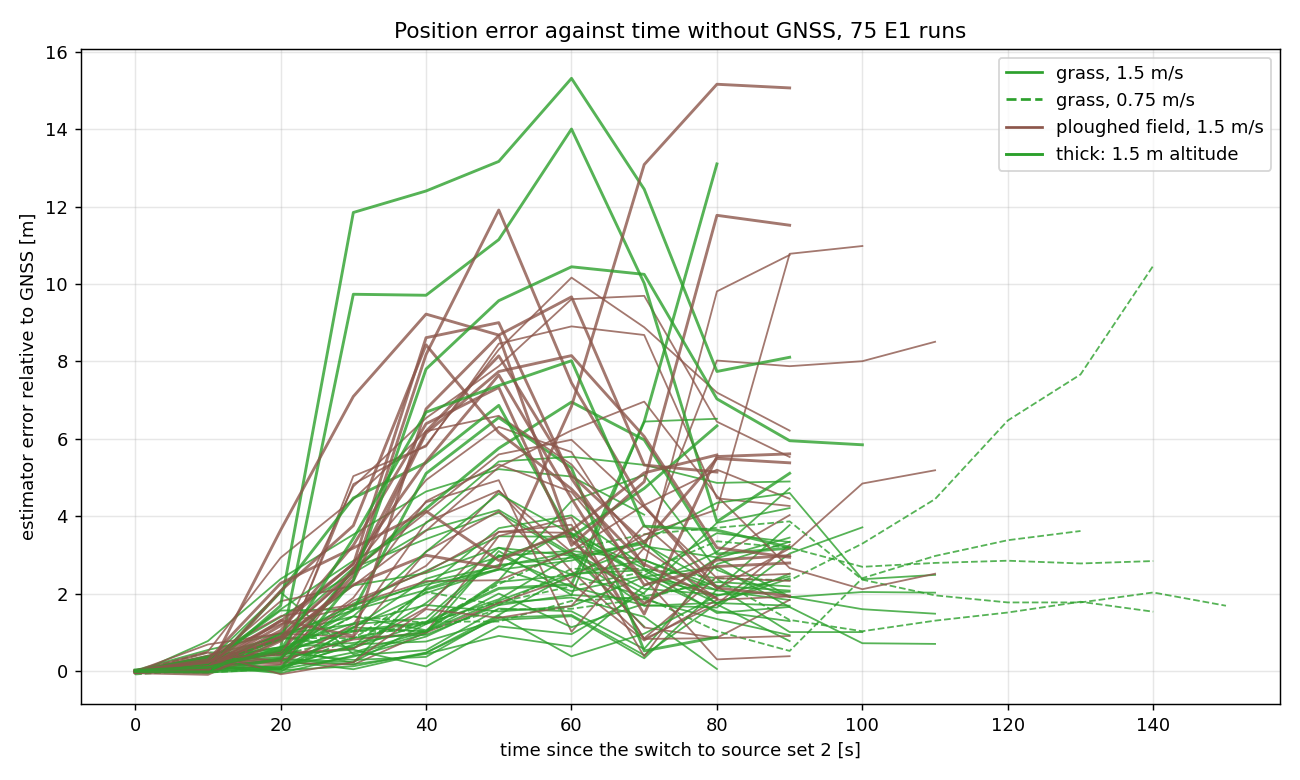

The data file committed next to this chart (first rows):
run, surface, speed_m_s, alt_m, flow_only_s, t_turn_s, err_turn_m, err_end_m, err_max_m, err_0s, err_10s, err_20s, err_30s, err_40s, err_50s, err_60s, err_70s, err_80s, err_90s, err_100s, err_110s, err_120s, err_130s, err_140s
ARIADNE_E1_001_20260912_LUX1-SURF1-ALT3-…, grass, 1.5, 3, 75.4, 38.1, 3.59, 1.98, 4.39, -0.06, 0.32, 1.4, 2.53, 3.64, 4.16, 3.04, 2.0, , , , , , , 
ARIADNE_E1_002_20260912_LUX1-SURF1-ALT3-…, grass, 1.5, 3, 79.7, 45.7, 3.08, 0.79, 4.19, 0.0, 0.21, 0.56, 0.22, 2.16, 3.69, 4.03, 2.71, , , , , , , 
ARIADNE_E1_003_20260912_LUX1-SURF1-ALT3-…, grass, 1.5, 3, 88.5, 45.9, 2.62, 2.06, 3.82, 0.01, 0.21, 0.44, 1.14, 2.02, 2.63, 3.69, 2.42, 1.98, , , , , , 
ARIADNE_E1_004_20260912_LUX1-SURF1-ALT3-…, grass, 1.5, 3, 81.1, 44.4, 3.17, 2.08, 3.95, 0.0, 0.2, 0.34, 1.75, 2.59, 3.48, 3.47, 2.43, 2.1, , , , , , 
ARIADNE_E1_005_20260912_LUX1-SURF1-ALT3-…, grass, 1.5, 3, 70.0, 31.6, 3.9, 4.04, 6.09, -0.06, 0.78, 2.38, 3.53, 4.64, 5.22, 5.03, 4.04, , , , , , , 
ARIADNE_E1_006_20260912_LUXd-SURF1-ALT3-…, grass, 1.5, 3, 93.6, 53.4, 3.26, 2.08, 3.45, -0.02, 0.4, 0.89, 0.6, 1.25, 2.98, 3.11, 2.87, 2.09, 1.84, , , , , 
ARIADNE_E1_007_20260912_LUXd-SURF1-ALT3-…, grass, 1.5, 3, 78.4, 41.8, 3.41, 0.92, 4.24, 0.01, 0.13, 0.99, 2.67, 3.41, 4.09, 2.98, 1.15, , , , , , , 
ARIADNE_E1_008_20260912_LUXd-SURF1-ALT3-…, grass, 1.5, 3, 94.9, 54.9, 2.59, 0.86, 3.41, -0.0, 0.06, 0.32, 0.23, 1.22, 1.86, 2.98, 3.32, 1.73, 0.78, , , , , 
ARIADNE_E1_009_20260912_LUXd-SURF1-ALT3-…, grass, 1.5, 3, 87.0, 46.3, 1.9, 0.2, 2.24, -0.02, 0.02, 0.05, 0.37, 0.89, 1.76, 1.9, 1.4, 0.06, , , , , , 
ARIADNE_E1_010_20260912_LUXd-SURF1-ALT3-…, grass, 1.5, 3, 91.6, 51.7, 2.08, 0.88, 2.29, -0.0, 0.16, 0.26, 0.86, 0.94, 1.71, 1.97, 1.85, 1.35, 0.93, , , , , 
ARIADNE_E1_011_20260912_LUXd-SURF1-ALT3-…, grass, 1.5, 3, 95.1, 52.9, 1.81, 2.64, 2.81, 0.01, 0.14, 0.27, 0.05, 0.47, 1.38, 1.45, 0.41, 1.75, 2.52, , , , , 
ARIADNE_E1_012_20260913_LUX1-SURF2-ALT3-…, field, 1.5, 3, 91.5, 47.8, 4.71, 2.01, 4.88, 0.0, 0.36, 1.22, 1.68, 2.72, 4.65, 3.08, 1.13, 0.86, 1.84, , , , , 
ARIADNE_E1_013_20260913_LUX1-SURF2-ALT3-…, field, 1.5, 3, 96.1, 52.7, 4.23, 3.16, 4.32, -0.01, 0.26, 0.22, 0.17, 1.0, 3.49, 3.97, 0.83, 1.73, 3.26, , , , , 
ARIADNE_E1_014_20260913_LUX1-SURF2-ALT3-…, field, 1.5, 3, 98.1, 49.1, 7.9, 5.51, 10.58, 0.0, 0.17, 0.82, 4.77, 6.54, 7.88, 9.61, 9.69, 6.44, 5.53, , , , , 
ARIADNE_E1_015_20260913_LUX1-SURF2-ALT3-…, field, 1.5, 3, 97.2, 49.7, 8.3, 6.13, 10.48, -0.0, 0.25, 0.29, 4.83, 5.84, 8.31, 10.17, 8.88, 7.2, 6.21, , , , , 
ARIADNE_E1_016_20260913_LUX1-SURF2-ALT3-…, field, 1.5, 3, 96.4, 49.6, 8.38, 4.24, 9.32, -0.05, 0.21, 0.19, 5.04, 5.8, 8.46, 8.91, 8.68, 4.46, 4.27, , , , , 
ARIADNE_E1_017_20260913_LUXd-SURF1-ALT3-…, grass, 1.5, 3, 93.6, 51.4, 1.19, 4.14, 4.43, -0.03, 0.31, 0.44, 0.55, 0.12, 1.16, 0.96, 2.03, 3.83, 4.21, , , , , 
ARIADNE_E1_018_20260913_LUXd-SURF1-ALT3-…, grass, 1.5, 3, 96.9, 51.7, 1.9, 3.18, 3.43, 0.01, 0.12, -0.05, 0.41, 0.54, 1.62, 1.55, 0.57, 2.76, 3.34, , , , , 
ARIADNE_E1_019_20260913_LUXd-SURF1-ALT3-…, grass, 1.5, 3, 92.7, 54.4, 3.79, 2.41, 3.87, -0.0, 0.25, 0.37, 0.6, 1.76, 3.19, 2.98, 1.69, 1.77, 2.39, , , , , 
ARIADNE_E1_020_20260917_LUXd-SURF1-ALT3-…, grass, 1.5, 3, 98.5, 56.0, 1.29, 4.74, 4.76, -0.01, 0.09, 0.3, 0.18, 0.44, 0.91, 0.63, 2.21, 3.08, 4.72, , , , , 
ARIADNE_E1_021_20260917_LUXd-SURF1-ALT3-…, grass, 1.5, 3, 95.6, 58.2, 1.48, 3.62, 3.79, 0.01, 0.12, 0.07, 0.69, 0.77, 1.32, 1.42, 0.33, 2.1, 3.77, , , , , 
ARIADNE_E1_022_20260917_LUXd-SURF1-ALT15…, grass, 1.5, 1.5, 83.7, 48.9, 2.13, 14.07, 14.11, -0.0, 0.12, 0.5, 1.04, 1.26, 2.14, 2.24, 6.45, 13.1, , , , , , 
ARIADNE_E1_023_20260917_LUXd-SURF2-ALT3-…, field, 1.5, 3, 92.9, 54.5, 4.25, 4.0, 4.52, -0.03, 0.32, 0.46, 0.58, 1.64, 3.6, 3.57, 0.38, 2.94, 4.03, , , , , 
ARIADNE_E1_024_20260920_LUX2-SURF1-ALT3-…, grass, 1.5, 3, 82.1, 37.9, 1.0, 6.65, 6.7, -0.02, 0.26, 2.04, 0.44, 0.97, 3.1, 1.97, 6.45, 6.52, , , , , , 
ARIADNE_E1_025_20260920_LUX2-SURF1-ALT3-…, grass, 1.5, 3, 112.2, 61.1, 4.45, 2.12, 5.58, 0.02, 0.55, 0.98, 1.41, 1.06, 2.35, 4.39, 5.07, 2.62, 1.91, 2.04, 2.03, , , 
ARIADNE_E1_026_20260920_LUX2-SURF1-ALT3-…, grass, 0.75, 3, 137.6, 63.0, 2.17, 3.49, 3.64, 0.0, 0.49, 0.42, 0.86, 1.28, 1.28, 1.81, 1.92, 1.03, 0.52, 2.4, 2.98, 3.38, 3.62, 
ARIADNE_E1_027_20260920_LUX2-SURF1-ALT3-…, grass, 0.75, 3, 149.1, 79.6, 2.38, 10.71, 10.72, -0.02, -0.04, 0.07, 0.84, 2.05, 1.71, 2.64, 2.64, 2.4, 2.35, 3.29, 4.45, 6.47, 7.66, 10.47
ARIADNE_E1_028_20260920_LUX2-SURF1-ALT3-…, grass, 0.75, 3, 147.3, 79.3, 3.31, 2.82, 3.63, 0.01, 0.25, 0.44, 1.42, 1.25, 1.78, 2.19, 2.56, 3.35, 3.19, 2.7, 2.8, 2.85, 2.78, 2.84
ARIADNE_E1_029_20260920_LUX2-SURF1-ALT3-…, grass, 0.75, 3, 150.5, 83.7, 4.02, 1.69, 4.16, -0.08, 0.04, 0.85, 0.85, 1.22, 2.25, 3.15, 3.53, 3.7, 3.87, 2.36, 1.96, 1.78, 1.78, 2.03
ARIADNE_E1_030_20260920_LUX2-SURF2-ALT3-…, field, 1.5, 3, 95.5, 51.5, 6.89, 10.44, 10.83, 0.01, 0.26, 0.06, 2.67, 4.93, 6.31, 5.66, 2.7, 9.81, 10.75, , , , , 
ARIADNE_E1_031_20260920_LUX2-SURF2-ALT3-…, field, 1.5, 3, 101.8, 55.2, 2.95, 11.08, 11.13, -0.01, 0.04, 0.3, 0.82, 1.0, 1.76, 2.42, 3.53, 4.17, 10.78, 10.98, , , , 
ARIADNE_E1_032_20260920_LUX2-SURF2-ALT3-…, field, 1.5, 3, 113.9, 48.0, 4.93, 8.48, 8.61, 0.03, 0.2, 0.88, 2.54, 4.36, 4.93, 1.02, 3.19, 8.02, 7.88, 8.01, 8.51, , , 
ARIADNE_E1_033_20261002_LUXd-SURF1-ALT3-…, grass, 1.5, 3, 103.9, 51.0, 2.26, 0.88, 3.17, 0.01, 0.07, 0.1, 0.49, 1.03, 2.3, 2.48, 2.87, 2.19, 1.01, 1.01, , , , 
ARIADNE_E1_034_20261002_LUXd-SURF1-ALT3-…, grass, 1.5, 3, 98.6, 48.5, 2.61, 3.11, 3.7, 0.01, 0.29, 0.93, 1.58, 2.1, 2.65, 2.07, 2.47, 3.57, 3.33, , , , , 
ARIADNE_E1_035_20261002_LUXd-SURF1-ALT3-…, grass, 1.5, 3, 99.6, 47.5, 1.55, 1.83, 2.9, -0.01, 0.13, 0.03, 0.13, 0.48, 1.45, 2.51, 2.61, 1.5, 1.66, , , , , 
ARIADNE_E1_036_20261002_LUXd-SURF1-ALT3-…, grass, 1.5, 3, 94.5, 51.2, 2.06, 3.47, 3.52, 0.02, 0.12, -0.02, 1.13, 1.02, 2.0, 1.14, 1.74, 2.92, 3.45, , , , , 
ARIADNE_E1_037_20261002_LUXd-SURF1-ALT3-…, grass, 1.5, 3, 94.3, 45.9, 2.68, 2.2, 3.34, 0.02, 0.18, 1.57, 1.6, 2.3, 2.71, 3.06, 2.13, 1.97, 2.05, , , , , 
ARIADNE_E1_038_20261002_LUXd-SURF2-ALT3-…, field, 1.5, 3, 93.6, 44.3, 4.65, 2.54, 4.99, -0.01, 0.03, 0.16, 1.21, 3.85, 4.66, 2.59, 0.85, 2.44, 2.51, , , , , 
ARIADNE_E1_039_20261002_LUXd-SURF2-ALT3-…, field, 1.5, 3, 98.2, 46.3, 5.22, 0.48, 5.71, -0.03, 0.36, 0.47, 1.9, 4.39, 5.34, 4.63, 2.4, 0.3, 0.39, , , , , 
ARIADNE_E1_040_20261002_LUXd-SURF2-ALT3-…, field, 1.5, 3, 95.2, 44.3, 3.85, 1.9, 4.35, -0.0, 0.69, 0.97, 0.88, 3.09, 4.13, 2.27, 0.79, 1.84, 1.93, , , , , 
ARIADNE_E1_041_20261004_LUX2-SURF1-ALT3-…, grass, 1.5, 3, 98.3, 49.5, 1.44, 2.13, 2.53, 0.01, 0.34, 0.48, 0.29, 0.37, 1.43, 0.38, 0.97, 1.94, 2.45, , , , , 
ARIADNE_E1_042_20261004_LUX2-SURF1-ALT3-…, grass, 1.5, 3, 93.7, 51.7, 2.81, 1.99, 3.33, -0.03, 0.05, 0.12, 0.65, 2.13, 2.75, 2.93, 3.29, 2.2, 2.08, , , , , 
ARIADNE_E1_043_20261004_LUX2-SURF1-ALT3-…, grass, 1.5, 3, 96.2, 45.4, 3.13, 2.09, 3.32, -0.0, -0.01, 0.8, 2.21, 2.53, 3.19, 2.49, 1.93, 2.3, 2.19, , , , , 
ARIADNE_E1_044_20261004_LUX2-SURF1-ALT3-…, grass, 1.5, 3, 95.9, 43.4, 2.73, 1.82, 3.81, -0.03, 0.28, 0.06, 1.12, 2.38, 2.95, 3.56, 2.65, 1.76, 1.69, , , , , 
ARIADNE_E1_045_20261004_LUX2-SURF2-ALT3-…, field, 1.5, 3, 94.9, 44.7, 3.34, 1.18, 4.21, -0.01, 0.35, 0.41, 1.82, 2.56, 3.59, 3.78, 0.83, 0.85, 0.91, , , , , 
ARIADNE_E1_046_20261004_LUX2-SURF2-ALT3-…, field, 1.5, 3, 92.5, 44.3, 2.54, 4.25, 5.22, 0.02, 0.38, 1.42, 1.72, 2.33, 2.35, 3.11, 4.29, 5.2, 4.45, , , , , 
ARIADNE_E1_047_20261004_LUX2-SURF2-ALT3-…, field, 1.5, 3, 99.7, 48.1, 5.65, 2.29, 6.14, -0.02, 0.4, 0.28, 2.61, 4.09, 5.6, 5.98, 4.23, 2.4, 2.33, , , , , 
ARIADNE_E1_048_20261004_LUX2-SURF1-ALT15…, grass, 1.5, 1.5, 85.0, 38.7, 5.08, 1.0, 6.89, 0.03, 0.12, 0.51, 1.58, 5.11, 6.55, 5.25, 0.52, 0.88, , , , , , 
ARIADNE_E1_049_20261004_LUX2-SURF1-ALT15…, grass, 1.5, 1.5, 96.1, 45.9, 5.76, 3.21, 7.51, 0.0, -0.02, 0.32, 2.63, 4.2, 5.76, 6.95, 5.98, 3.03, 3.18, , , , , 
ARIADNE_E1_050_20261011_LUX1-SURF1-ALT3-…, grass, 1.5, 3, 115.4, 66.4, 2.46, 0.68, 3.63, -0.02, 0.28, 0.62, 1.24, 1.71, 1.54, 1.68, 2.44, 2.7, 1.66, 0.72, 0.7, , , 
ARIADNE_E1_051_20261011_LUX1-SURF1-ALT3-…, grass, 1.5, 3, 116.9, 66.3, 3.6, 2.47, 4.96, 0.01, 0.1, 0.86, 1.7, 2.24, 2.62, 2.86, 3.37, 4.35, 4.6, 2.37, 2.49, , , 
ARIADNE_E1_052_20261011_LUX1-SURF1-ALT3-…, grass, 1.5, 3, 108.8, 62.8, 2.17, 3.57, 3.76, 0.01, 0.19, 0.96, 1.21, 1.37, 3.0, 2.18, 1.7, 1.64, 3.04, 3.71, , , , 
ARIADNE_E1_053_20261011_LUX1-SURF1-ALT3-…, grass, 1.5, 3, 111.5, 63.3, 3.09, 1.52, 3.4, 0.02, 0.05, 0.62, 0.73, 1.03, 1.82, 2.51, 3.23, 2.94, 1.92, 1.6, 1.48, , , 
ARIADNE_E1_054_20261011_LUX1-SURF1-ALT3-…, grass, 1.5, 3, 96.0, 43.8, 4.51, 4.87, 5.89, -0.01, 0.25, 1.6, 2.85, 3.82, 5.42, 5.54, 5.33, 4.86, 4.9, , , , , 
ARIADNE_E1_055_20261011_LUX1-SURF2-ALT3-…, field, 1.5, 3, 111.6, 62.0, 6.54, 2.48, 7.31, 0.0, 0.21, 1.81, 2.21, 3.63, 5.27, 6.22, 6.96, 4.53, 2.66, 2.12, 2.52, , , 
ARIADNE_E1_056_20261011_LUX1-SURF2-ALT3-…, field, 1.5, 3, 119.9, 66.8, 3.66, 5.39, 5.49, -0.04, 0.48, -0.08, 0.23, 1.6, 1.38, 1.69, 3.77, 2.13, 3.17, 4.85, 5.19, , , 
ARIADNE_E1_057_20261011_LUX1-SURF2-ALT3-…, field, 1.5, 3, 89.2, 39.5, 6.2, 1.74, 6.96, 0.0, 0.51, 2.93, 4.44, 6.2, 6.6, 5.34, 3.16, 1.88, , , , , , 
ARIADNE_E1_058_20261011_LUX1-SURF1-ALT15…, grass, 1.5, 1.5, 93.1, 45.7, 12.68, 8.14, 17.02, 0.01, 0.06, 1.69, 11.85, 12.4, 13.17, 15.31, 12.45, 7.74, 8.11, , , , , 
ARIADNE_E1_059_20261011_LUX1-SURF1-ALT15…, grass, 1.5, 1.5, 91.0, 47.5, 10.94, 5.21, 14.21, -0.0, 0.37, 0.6, 9.73, 9.71, 11.15, 14.0, 10.02, 3.86, 5.11, , , , , 
ARIADNE_E1_060_20261011_LUX1-SURF1-ALT15…, grass, 1.5, 1.5, 86.6, 43.8, 5.21, 6.43, 8.06, -0.02, 0.05, 2.05, 4.47, 5.39, 6.87, 3.47, 4.72, 6.34, , , , , , 
... 15 more rows
